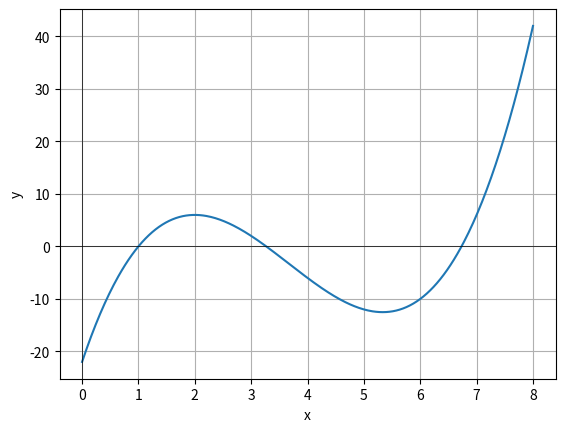

This figure's Python source:
import matplotlib.pyplot as plt
import numpy as np


def polynomial_function(x):
    """
    Define a polynomial function.

    Args:
    x (float or array-like): The variable of the polynomial.

    Returns:
    float or array-like: The value of the polynomial at `x`.
    """
    return x**3 - 11 * x**2 + 32 * x - 22


# Generating x values within the range [0, 8] with a total of 400 points for smooth plotting
x_values = np.linspace(0, 8, 400)
# Calculating the corresponding y values using the polynomial function
y_values = polynomial_function(x_values)

# Plotting the polynomial function
plt.plot(x_values, y_values)

# Adding horizontal and vertical lines at y=0 and x=0
plt.axhline(0, color="black", linewidth=0.5)
plt.axvline(0, color="black", linewidth=0.5)

# Setting the labels for the axes
plt.xlabel("x")
plt.ylabel("y")

plt.grid(True)

plt.show()
